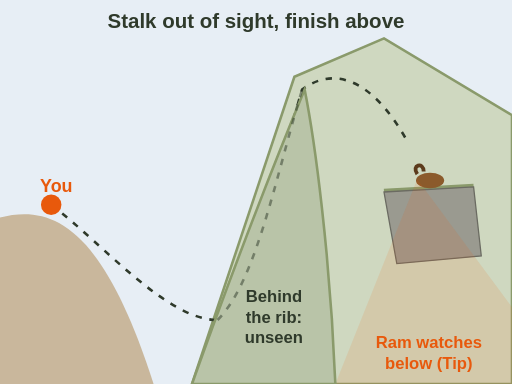
t = 0.00 s
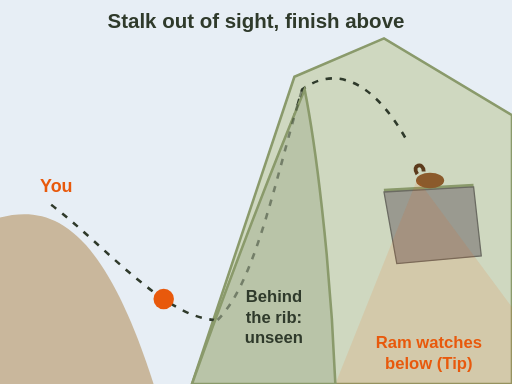
t = 2.25 s
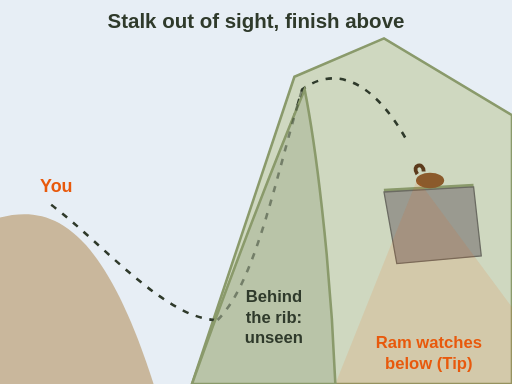
t = 4.50 s
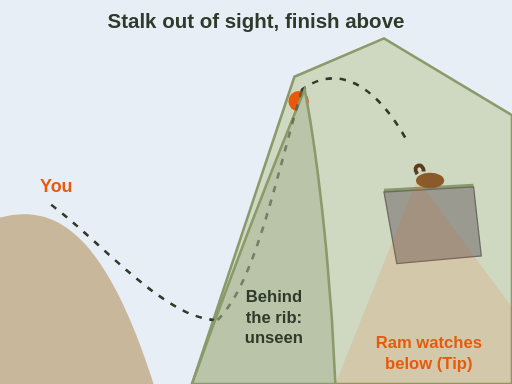
t = 6.75 s
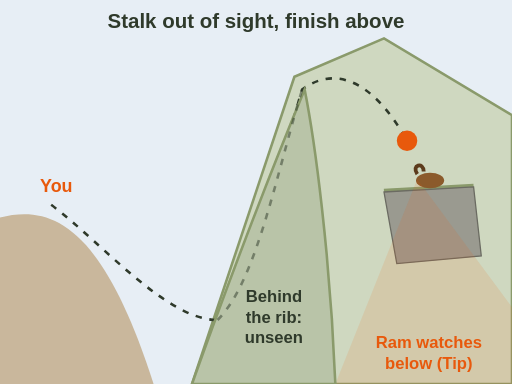
t = 9.00 s
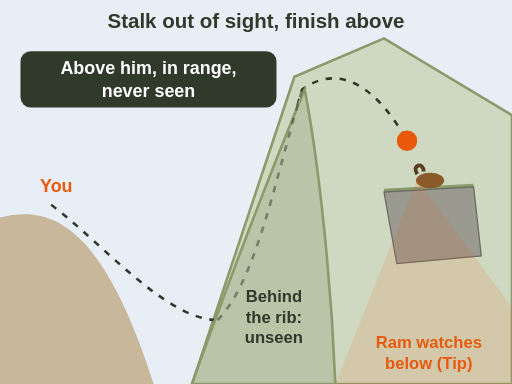
t = 9.50 s

The animated SVG that drew these frames (rendered in a browser with its animation timeline set to each time). Animation: 2 SMIL elements (animate=1,animateMotion=1); one cycle of 9.50 s.

<svg xmlns="http://www.w3.org/2000/svg" viewBox="0 0 400 300" role="img" aria-label="Animation of a steep slope stalk, side view. A ram is bedded on a bench below the summit, watching the slope below him. The hunter leaves the glassing knob, drops into the valley, and climbs a gully hidden behind a rib of rock, out of the ram&#x27;s sight. The hunter tops out on the ridge and comes down to a spot above the ram. Final message: above him, in range, never seen. That sheep watch below is a tip, not a fact." font-family="sans-serif">
  <rect x="0" y="0" width="400" height="300" fill="#fffaf0"/>
<rect x="0" y="0" width="400" height="300" fill="#e7eef5"/>
<path d="M150 300 L230 60 L300 30 L400 90 L400 300 Z" fill="#cfd8c0" stroke="#8a9a6b" stroke-width="2"/>
<path d="M300 150 L370 146" stroke="#8a9a6b" stroke-width="5"/>
<g fill="#9a9a90" stroke="#6b6b62"><path d="M300 150 L370 146 L376 200 L310 206 Z"/></g>
<ellipse cx="336" cy="141" rx="11" ry="6" fill="#8b5a2b"/><path d="M326 136 c-5 -7 5 -10 5 -2" fill="none" stroke="#5c3b1c" stroke-width="3"/>
<path d="M326 140 L262 300 L400 300 L400 240 Z" fill="#e8590c" opacity="0.12"/>
<path d="M0 300 L0 170 C40 160 80 175 120 300 Z" fill="#c9b79c"/>
<path id="sc-steep-stalk-path" d="M40 160 C80 190 130 250 170 250 C200 220 215 140 236 70 C260 52 290 60 318 110" fill="none" stroke="#2f3a2b" stroke-width="2" stroke-dasharray="5 6"/>
<g><circle r="8" fill="#e8590c"/><animateMotion dur="9s" fill="freeze" keyPoints="0;1" keyTimes="0;1" calcMode="linear"><mpath href="#sc-steep-stalk-path"/></animateMotion></g>
<path d="M150 300 C175 230 205 150 238 70 C246 110 258 200 262 300 Z" fill="#b9c4a8" stroke="#8a9a6b" stroke-width="2"/>
<path d="M170 250 C200 220 215 140 236 70" fill="none" stroke="#2f3a2b" stroke-width="2" stroke-dasharray="5 6" opacity="0.5"/>
<text x="44" y="150" font-size="14" fill="#e8590c" text-anchor="middle" font-weight="bold">You</text>
<text x="214" y="236" font-size="13" fill="#2f3a2b" text-anchor="middle" font-weight="bold">Behind</text>
<text x="214" y="252" font-size="13" fill="#2f3a2b" text-anchor="middle" font-weight="bold">the rib:</text>
<text x="214" y="268" font-size="13" fill="#2f3a2b" text-anchor="middle" font-weight="bold">unseen</text>
<text x="335" y="272" font-size="13" fill="#e8590c" text-anchor="middle" font-weight="bold">Ram watches</text>
<text x="335" y="288" font-size="13" fill="#e8590c" text-anchor="middle" font-weight="bold">below (Tip)</text>
<text x="200" y="22" font-size="16" fill="#2f3a2b" text-anchor="middle" font-weight="bold">Stalk out of sight, finish above</text>
<g opacity="0"><animate attributeName="opacity" values="0;1" begin="9s" dur="0.5s" fill="freeze"/><rect x="16" y="40" width="200" height="44" rx="8" fill="#2f3a2b"/><text x="116" y="58" font-size="14" fill="#fff" text-anchor="middle" font-weight="bold">Above him, in range,</text><text x="116" y="76" font-size="14" fill="#fff" text-anchor="middle" font-weight="bold">never seen</text></g>
</svg>
